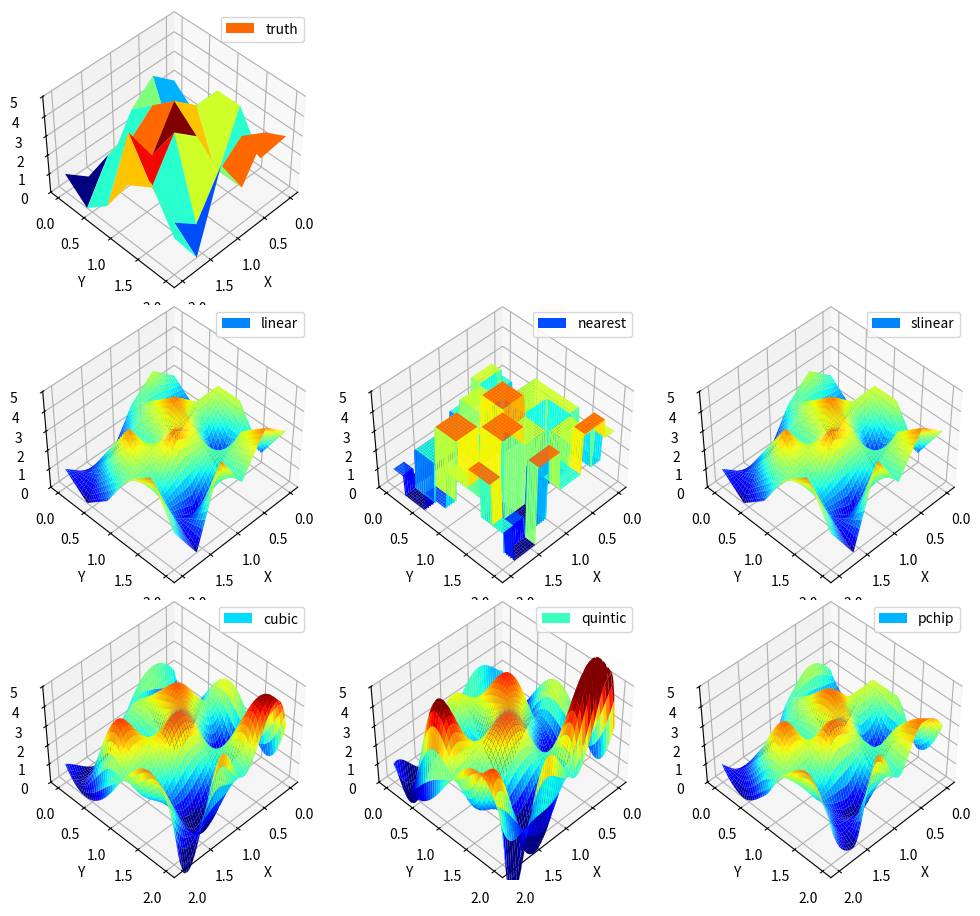

The script that saved this image:
"""
Test the performance of different methods in ``RegularGridInterpolator``.

method_list = ["linear", "nearest", "slinear", "cubic", "quintic", "pchip"]

Conclusion
----------
It seems ``cubic`` and ``pchip`` are the best methods.
"""

import numpy as np

x = np.linspace(0, 2, 6)
y = np.linspace(0, 2, 6)

xm, ym = np.meshgrid(x, y, indexing="ij")

xx = np.linspace(0, 2, 100)
yy = np.linspace(0, 2, 100)

xxm, yym = np.meshgrid(xx, yy, indexing="ij", sparse=False)

zm = np.random.randint(0, 5, size=xm.shape)


from scipy.interpolate import RegularGridInterpolator


def test_interp_method(method="linear"):
    rgi = RegularGridInterpolator(
        (x, y), zm, method=method, bounds_error=False, fill_value=-1
    )
    return rgi(np.vstack([xxm.flatten(), yym.flatten()]).T).reshape(xxm.shape)


import matplotlib.pyplot as plt
from mpl_toolkits import mplot3d


NROW = 3
NCOL = 3
npanel_interp = 4
fig = plt.figure(figsize=(10, 9))


ax = plt.subplot(NROW, NCOL, 1, projection="3d")
ax.plot_surface(xm, ym, zm, cmap=plt.cm.jet, label="truth")
ax.legend()
ax.set_xlabel("X")
ax.set_ylabel("Y")
ax.set_zlim(0, 5)
ax.view_init(elev=45, azim=45)

method_list = ["linear", "nearest", "slinear", "cubic", "quintic", "pchip"]
for i, method in enumerate(method_list):
    ax = plt.subplot(NROW, NCOL, i + npanel_interp, projection="3d")
    ax.plot_surface(
        xxm,
        yym,
        test_interp_method(method),
        cmap=plt.cm.jet,
        label=method,
        vmin=0,
        vmax=5,
    )
    ax.legend()
    ax.set_xlabel("X")
    ax.set_ylabel("Y")
    ax.set_zlim(0, 5)
    ax.view_init(elev=45, azim=45)

fig.tight_layout()
